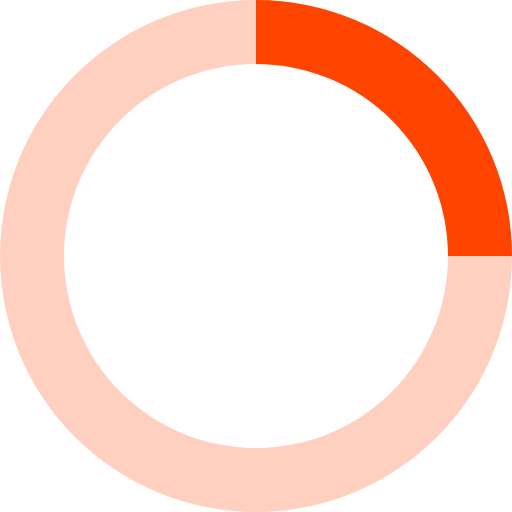
t = 0.00 s
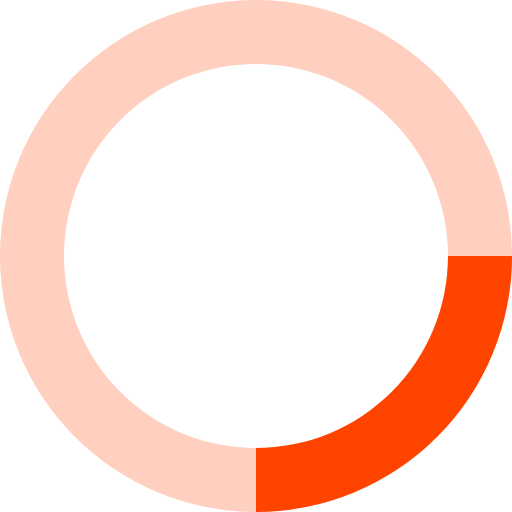
t = 0.20 s
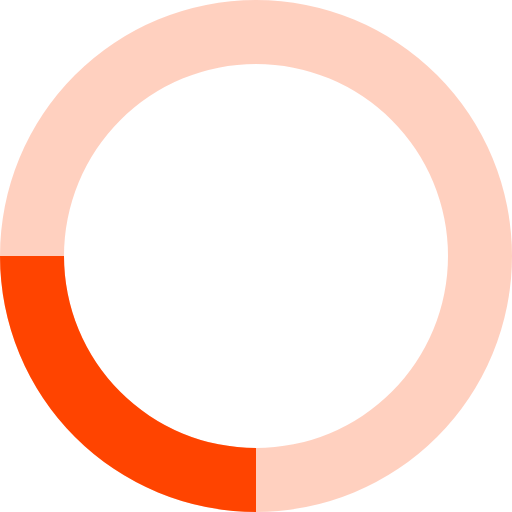
t = 0.40 s
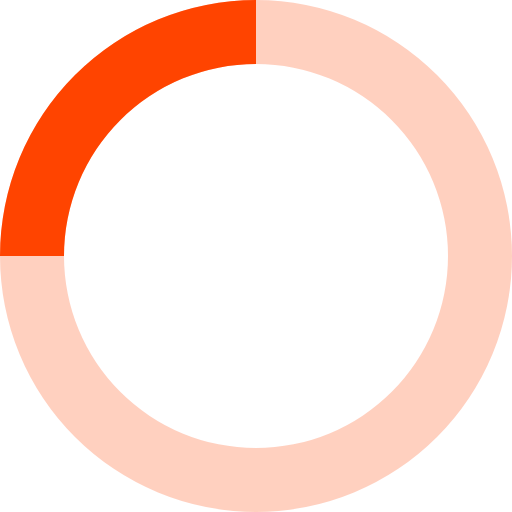
t = 0.60 s

The animated SVG that drew these frames (rendered in a browser with its animation timeline set to each time). Animation: 1 SMIL element (animateTransform=1); one cycle of 0.80 s, repeats indefinitely.

<svg xmlns="http://www.w3.org/2000/svg" viewBox="0 0 32 32" width="32" height="32" fill="#F40">
  <path opacity=".25" d="M16 0 A16 16 0 0 0 16 32 A16 16 0 0 0 16 0 M16 4 A12 12 0 0 1 16 28 A12 12 0 0 1 16 4"/>
  <path d="M16 0 A16 16 0 0 1 32 16 L28 16 A12 12 0 0 0 16 4z">
    <animateTransform attributeName="transform" type="rotate" from="0 16 16" to="360 16 16" dur="0.8s" repeatCount="indefinite" />
  </path>
</svg>
